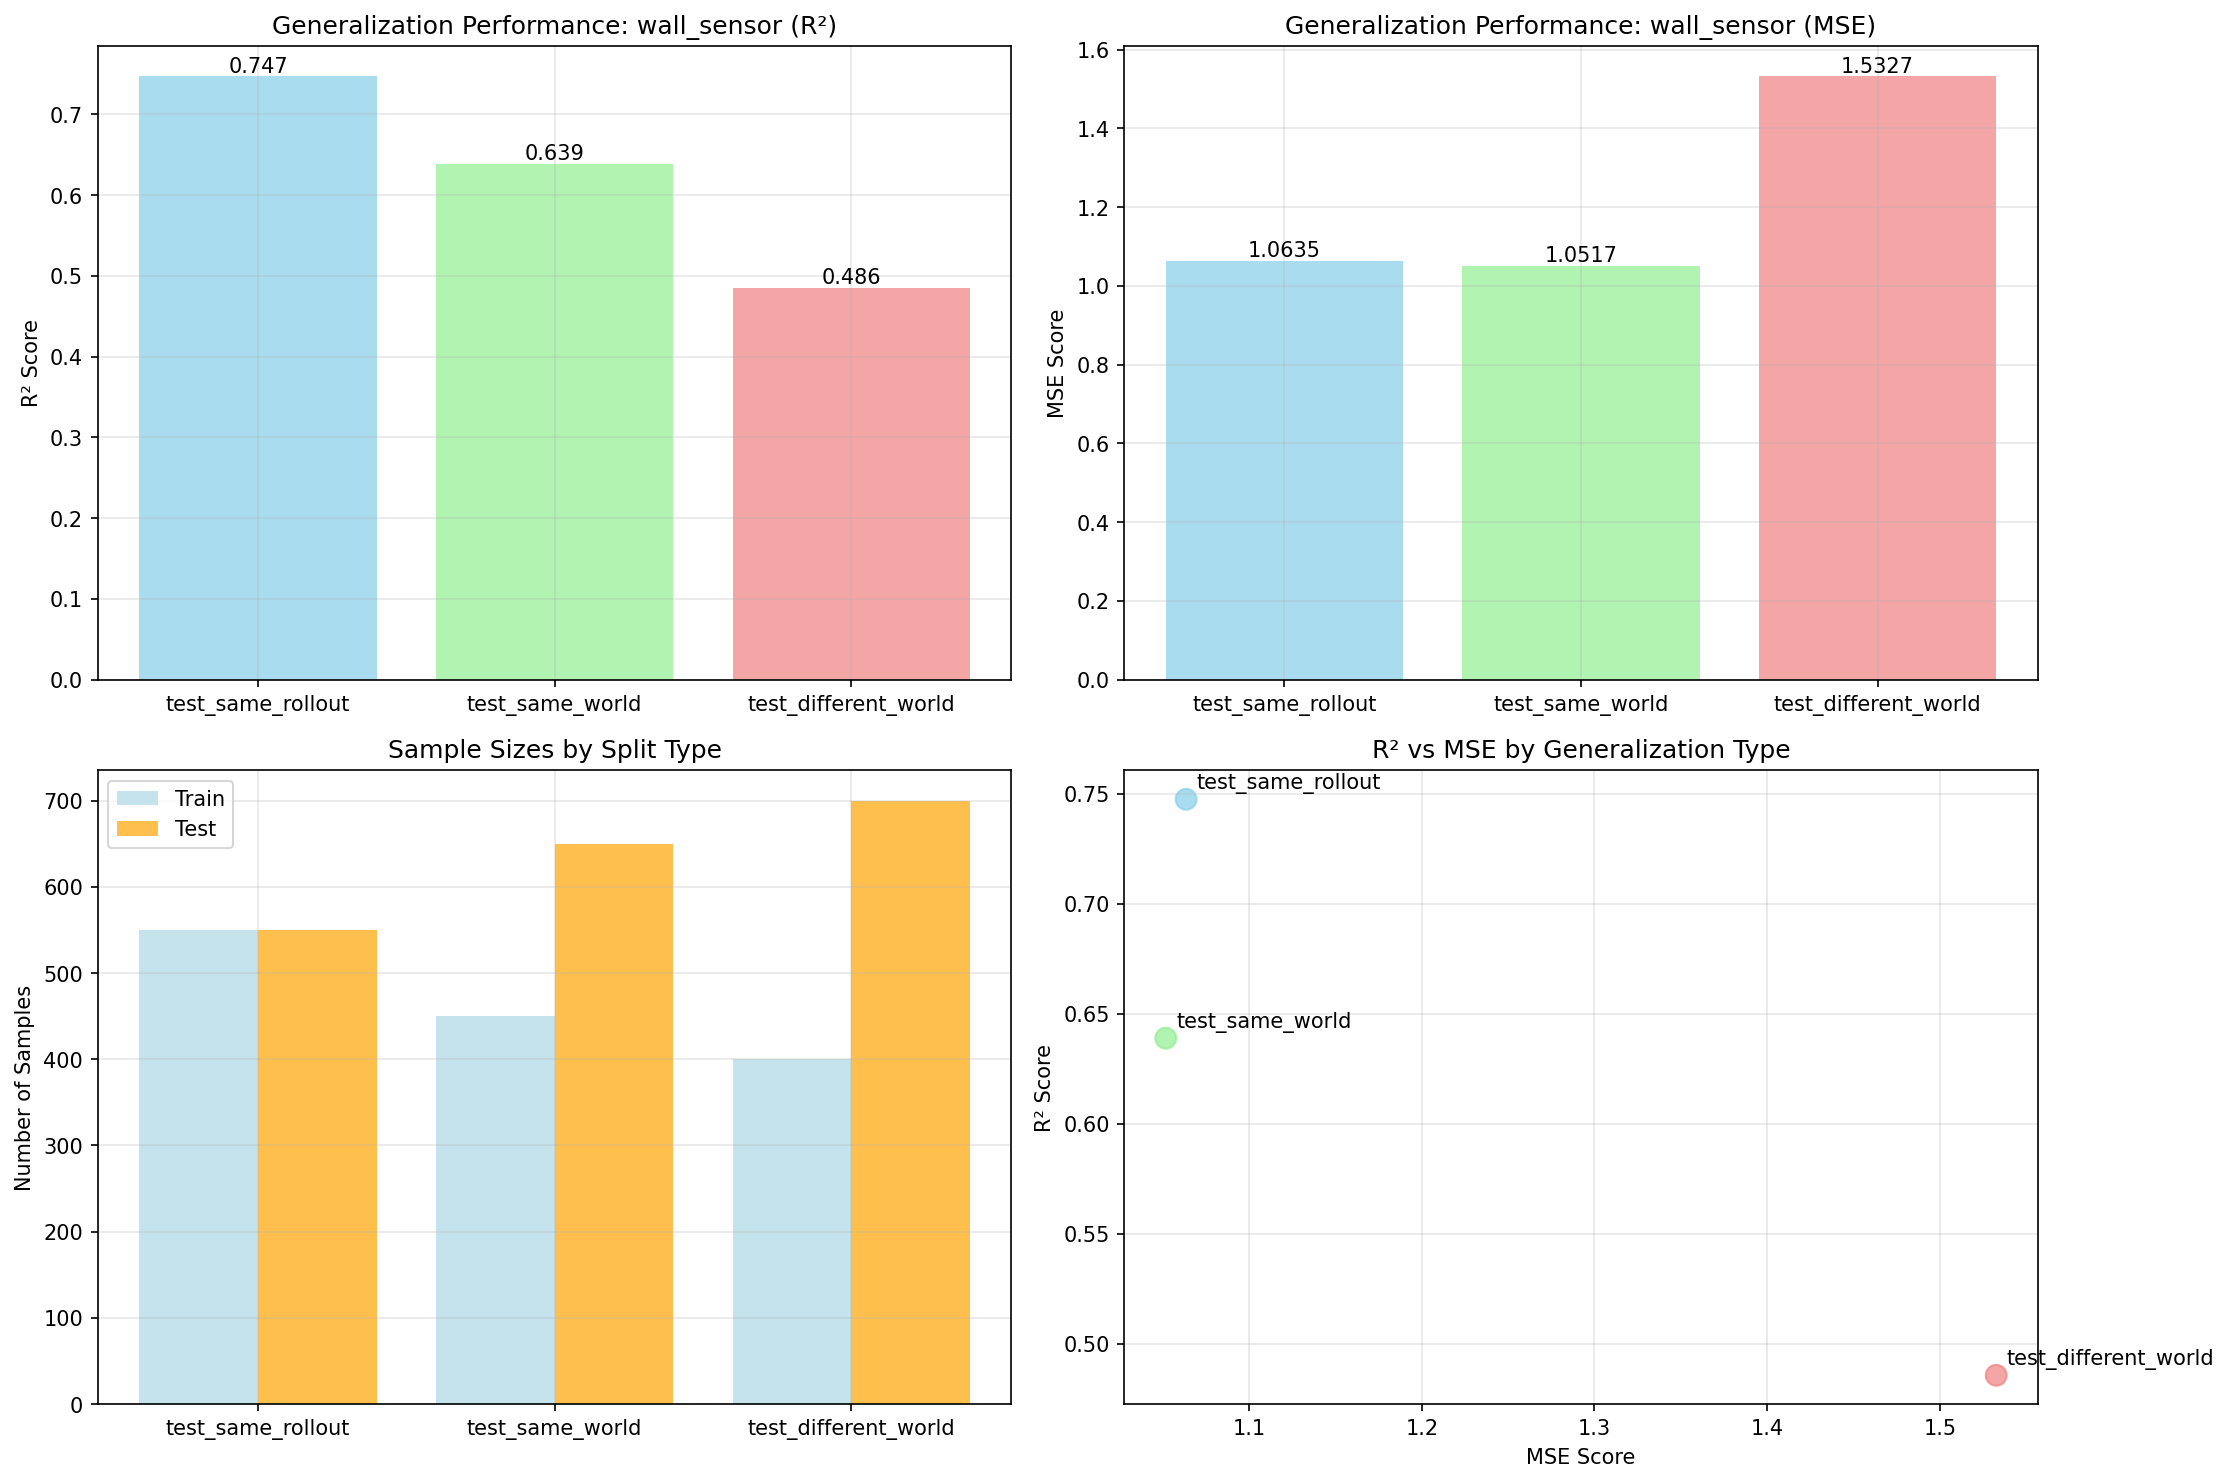

Data behind this chart, as committed beside it:
timestamp, split_type, target_feature, layer, r2_train, r2_test, mse_train, mse_test, n_train_samples, n_test_samples, feature_dim, target_dim
20250717_231919, test_different_world, wall_sensor, env_net.mlp.0, 0.858, 0.4856, 0.7214, 1.533, 400, 700, 128, 4
20250717_231919, test_same_rollout, wall_sensor, env_net.mlp.0, 0.8728, 0.7474, 0.6657, 1.063, 550, 550, 128, 4
20250717_231919, test_same_world, wall_sensor, env_net.mlp.0, 0.857, 0.6388, 0.6662, 1.052, 450, 650, 128, 4
